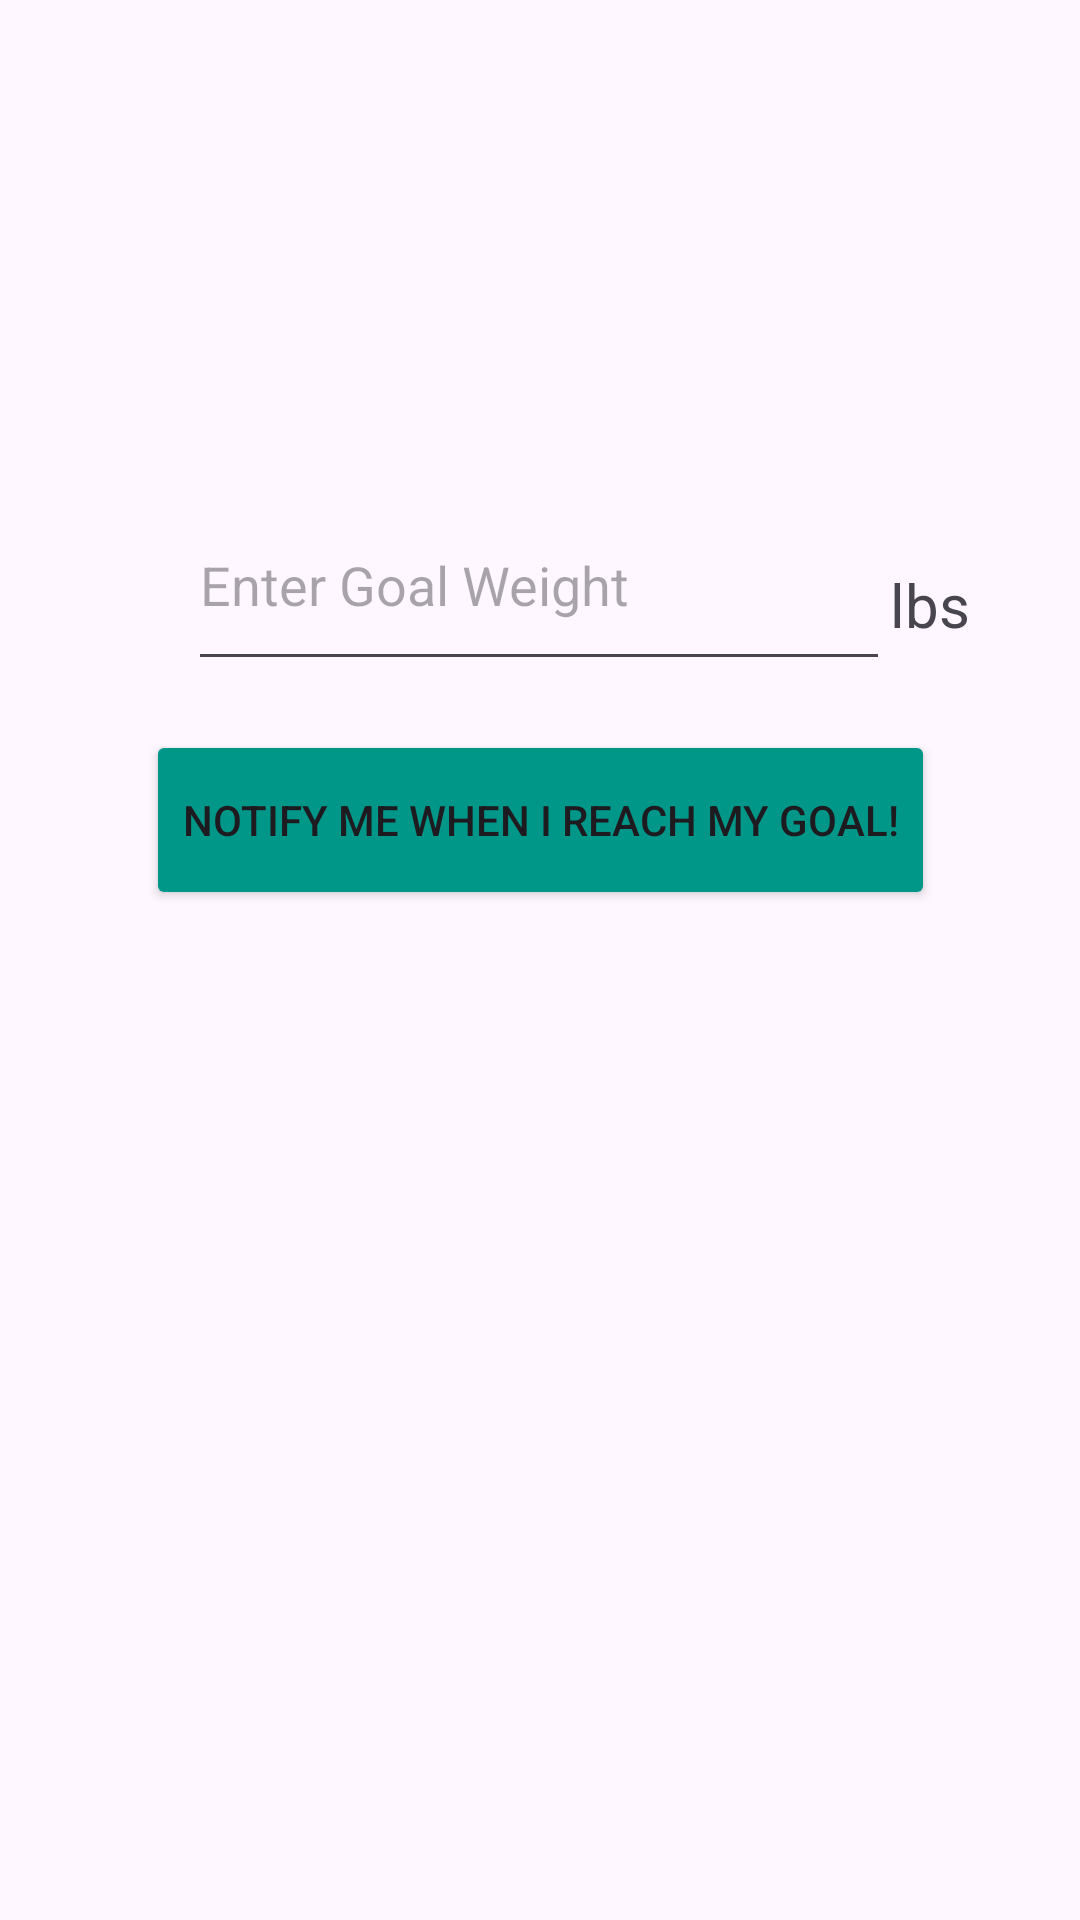

Reconstruct the res/layout file that produces this screen, plus the resources it refers to.
<!-- AndroidManifest.xml: application theme Theme.FinalProjectMod5 -->
<!-- res/layout/fragment_third.xml -->
<?xml version="1.0" encoding="utf-8"?>
<FrameLayout xmlns:android="http://schemas.android.com/apk/res/android"
    xmlns:app="http://schemas.android.com/apk/res-auto"
    xmlns:tools="http://schemas.android.com/tools"
    android:layout_width="match_parent"
    android:layout_height="match_parent"
    tools:context=".ThirdFragment">


    <androidx.constraintlayout.widget.ConstraintLayout
        android:layout_width="match_parent"
        android:layout_height="match_parent">

        <Button
            android:id="@+id/SetGoalButton"
            android:layout_width="263dp"
            android:layout_height="60dp"
            android:backgroundTint="#009688"
            android:text="Notify me when I reach my goal!"
            app:layout_constraintBottom_toBottomOf="parent"
            app:layout_constraintEnd_toEndOf="parent"
            app:layout_constraintStart_toStartOf="parent"
            app:layout_constraintTop_toBottomOf="@+id/GoalWeightInput"
            app:layout_constraintVertical_bias="0.046" />

        <EditText
            android:id="@+id/GoalWeightInput"
            android:layout_width="234dp"
            android:layout_height="67dp"
            android:layout_marginTop="160dp"
            android:ems="10"
            android:hint="Enter Goal Weight"
            android:inputType="number"
            app:layout_constraintEnd_toEndOf="parent"
            app:layout_constraintHorizontal_bias="0.497"
            app:layout_constraintStart_toStartOf="parent"
            app:layout_constraintTop_toTopOf="parent" />

        <TextView
            android:id="@+id/editTextText4"
            android:layout_width="63dp"
            android:layout_height="35dp"
            android:ems="10"
            android:text="lbs"
            android:textSize="20dp"
            app:layout_constraintBottom_toTopOf="@+id/SetGoalButton"
            app:layout_constraintEnd_toEndOf="parent"
            app:layout_constraintHorizontal_bias="0.0"
            app:layout_constraintStart_toEndOf="@+id/GoalWeightInput"
            app:layout_constraintTop_toTopOf="parent"
            app:layout_constraintVertical_bias="0.903" />
    </androidx.constraintlayout.widget.ConstraintLayout>
</FrameLayout>
<!-- resources referenced by this layout -->
<resources>
  <style name="Theme.FinalProjectMod5" parent="Base.Theme.FinalProjectMod5" />
  <style name="Base.Theme.FinalProjectMod5" parent="Theme.Material3.DayNight.NoActionBar">
          
          
      </style>
</resources>
